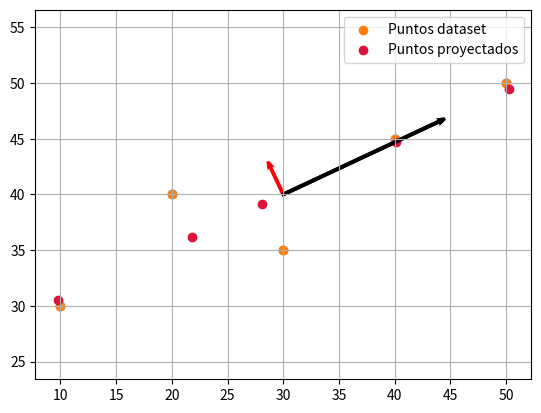

Reproduce this figure in Python.
# -*- coding: utf-8 -*-
"""
Created on Fri Aug 25 18:15:29 2023
Due to Tue Aug 26 17:00:00 2023

[redacted]
[redacted]
Materia: Temas Selectos de Física: Machine Learning
"""

import numpy as np 
import matplotlib.pyplot as plt

#Dataset (D)
D = np.array([(10,30),(20, 40),(30, 35),(40, 45),(50, 50)])

#Paso 1: Calculamos el vector de medias
mean = np.mean(D, axis =0)

#Paso 2: Calculamos la matriz de covarianza de la matriz D
C = np.cov(D, rowvar=False, bias=True)
#rowvar = Falso, Calcula por columnas y no por fila.
#bias=True, es para dividir entre n y no entre (n-1)

#Paso 3: Cálculo de autovalores y autovectores
eigval, eigvec = np.linalg.eig(C)

#Imprimimos los valores para verificar datos
#print("Eigenvalores:",eigval)
#print("Eigenvectores",eigvec)

#Paso 4: Gráfica del conjunto de datos
plt.figure()
plt.scatter(D[:,0], D[:,1])

#Gráfica de autovalores centrados en la media
plt.arrow(*mean, *eigvec[:, 0]*np.sqrt(eigval[0]), width=0.1, color='k', lw=2,
          overhang=0.1)
plt.arrow(*mean, *eigvec[:, 1]*np.sqrt(eigval[1]), width=0.1, color='r', lw=2,
          overhang=0.1)
plt.grid(True)
plt.axis('equal')
plt.show()
    
#Vamos a ordenas de mayor a menor 
"""ordena los índices que ordenarían el array en orden ascendente, por lo que usamos [::-1]
 para obtener los índices que ordenarían en orden descendente
"""
orden_indice = np.argsort(eigval)[::-1]
eigvec_decre = eigvec[:, orden_indice]
#print("Eigenvectores orden",eigvec_decre)

#Seleccionamos el vector con el autovalor mayor
columna = 0
eigvec_mayor= eigvec_decre[:, columna]

#print("Eigenvalor mayor:", eigvec_mayor)

 
#Proyectamos, definimos una función que lo lleve a cabo, proyecta x en y
""""Además de los vectores añadiremos un parámetro c, cuya única función
es que la proyección esté centrada a la misma altura de lo que lo esta el autovalor (en mean)"""
def proyeccion(x,y, mean):
    cuadrado = np.dot(y, y)
    punto = np.dot(x-mean,y)
    proyecto = punto / cuadrado 
    proyeccion = mean + proyecto * y
    return proyeccion 

#Iniciamos una lista donde guardaremos los valores
puntos_proyec = []

#Ejecutamos la función de proyección por cada punto del dataset
for fila in D:
    proyeccion_final = proyeccion(fila, eigvec_mayor, mean)
    puntos_proyec.append(proyeccion_final)

# Convertir la lista en un array para la gráfica
puntos_proyect_a = np.array(puntos_proyec)

#Verificamos los datos proyectados
#print("Datos proyectados:", puntos_proyect_a)


# Graficamos el autovector y los dos sets de puntos
plt.scatter(D[:, 0], D[:, 1], label='Puntos dataset')
plt.scatter(puntos_proyect_a[:, 0], puntos_proyect_a[:, 1], label='Puntos proyectados', marker='o',  color='crimson')
plt.arrow(*mean, *eigvec[:, 0]*np.sqrt(eigval[0]), width=0.1, color='k', lw=2,
          overhang=0.1)
plt.legend()
plt.grid(True)
plt.axis('equal')
plt.show()




